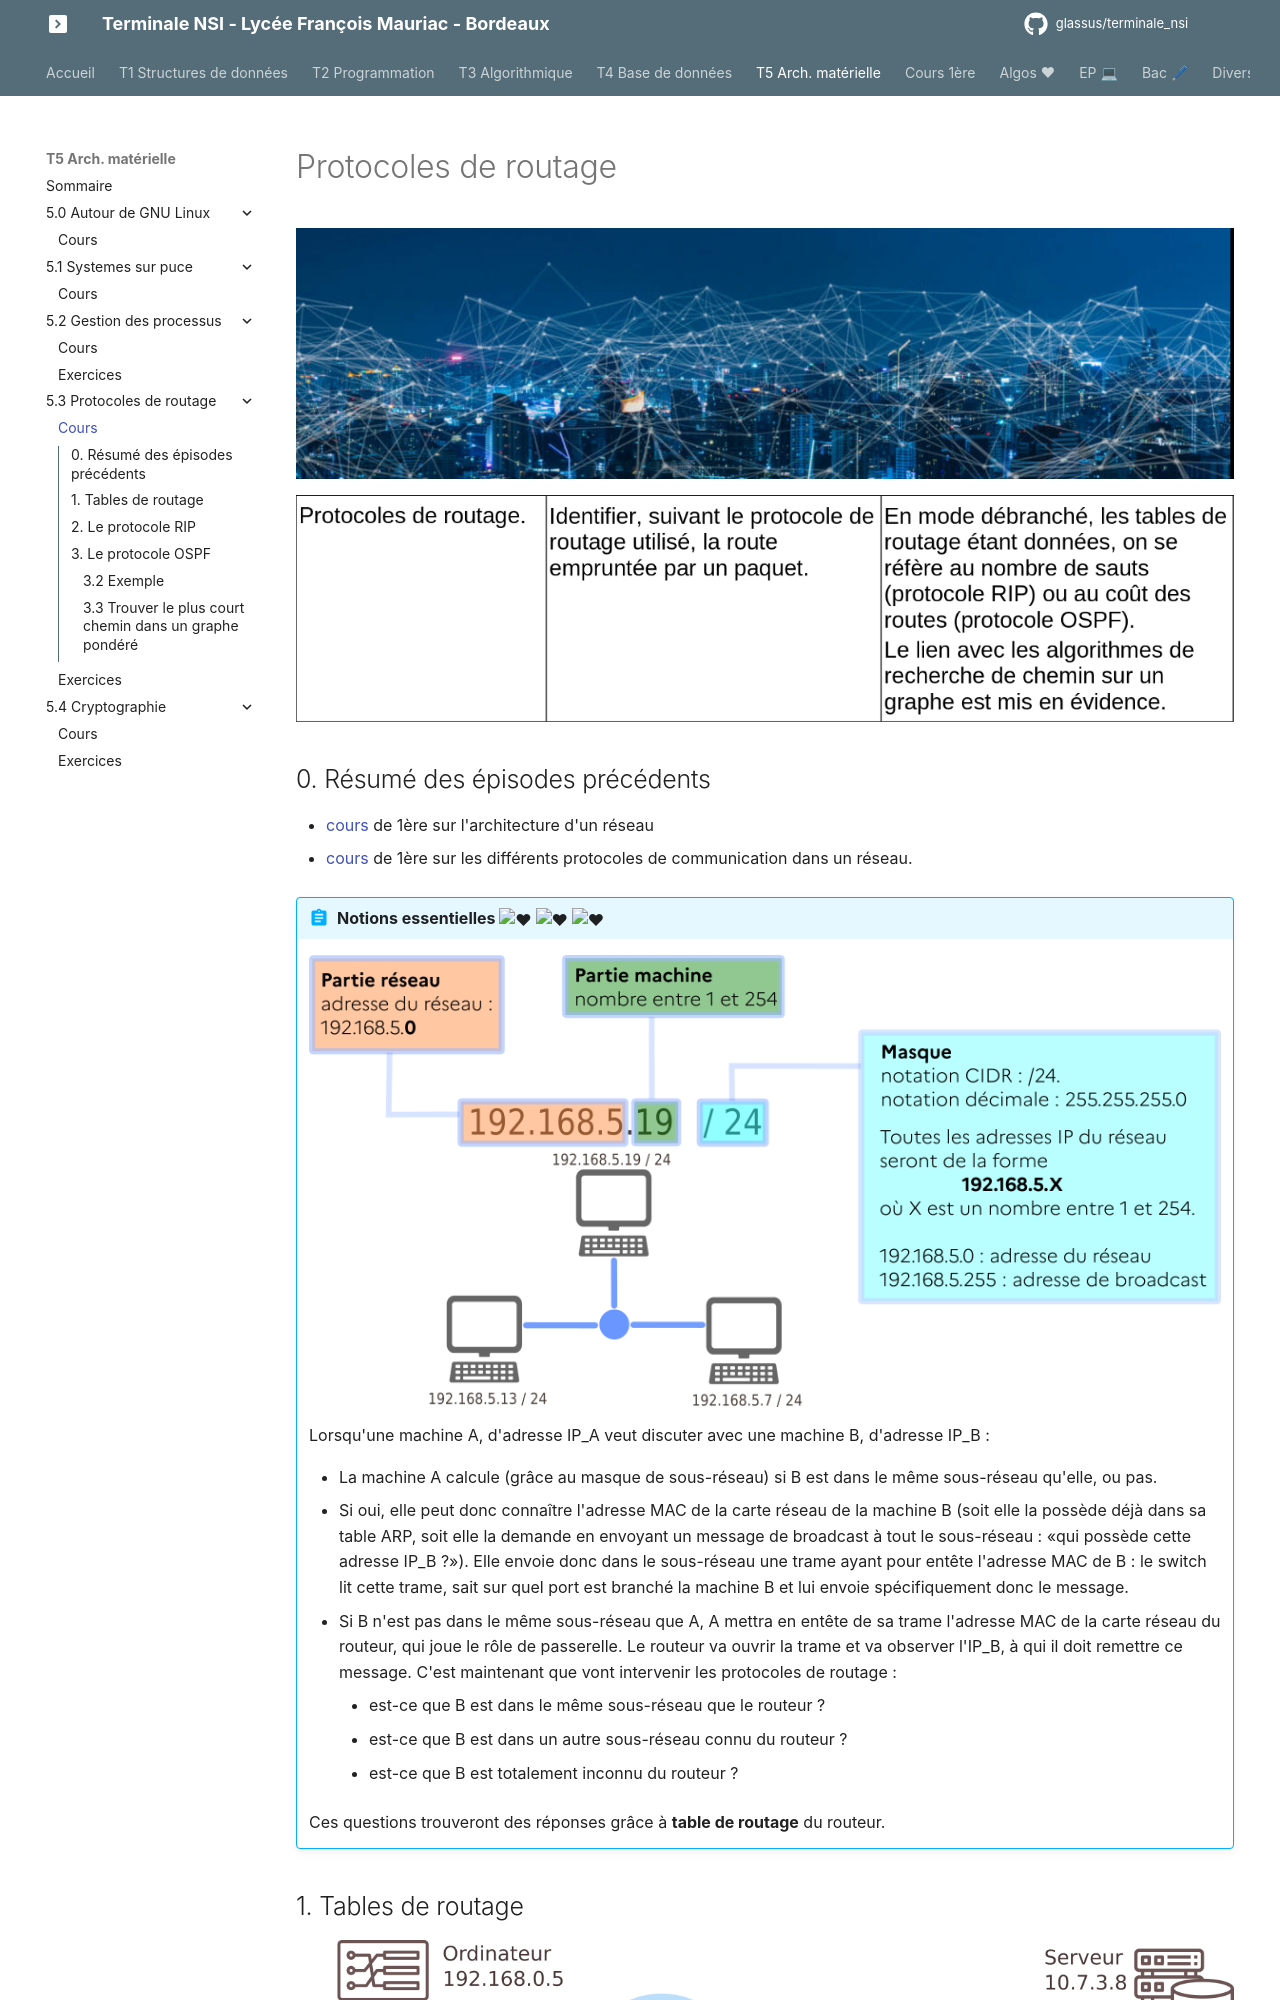

repository: glassus/terminale_nsi · page: T5_Architecture_materielle/5.3_Protocoles_de_routage/cours/index.html · generator: mkdocs


# Protocoles de routage

![image](data/banniere.png){: .center}

![image](data/BO.png){: .center}


## 0. Résumé des épisodes précédents

- [cours](https://glassus.github.io/premiere_nsi/T3_Architecture_materielle/3.3_Architecture_reseau/cours/){:target="_blank"} de 1ère sur l'architecture d'un réseau
- [cours](https://glassus.github.io/premiere_nsi/T3_Architecture_materielle/3.4_Protocoles_de_communication/cours/){:target="_blank"} de 1ère sur les différents protocoles de communication dans un réseau.


!!! abstract "Notions essentielles :heart: :heart: :heart:"

    ![image](data/ex_reseau.png){: .center}
    
    Lorsqu'une machine A, d'adresse IP_A veut discuter avec une machine B, d'adresse IP_B :

    - La machine A calcule (grâce au masque de sous-réseau) si B est dans le même sous-réseau qu'elle, ou pas.
    - Si oui, elle peut donc connaître l'adresse MAC de la carte réseau de la machine B (soit elle la possède déjà dans sa table ARP, soit elle la demande en envoyant un message de broadcast à tout le sous-réseau : «qui possède cette adresse IP_B ?»).
    Elle envoie donc dans le sous-réseau une trame ayant pour entête l'adresse MAC de B : le switch lit cette trame, sait sur quel port est branché la machine B et lui envoie spécifiquement donc le message.
    - Si B n'est pas dans le même sous-réseau que A, A mettra en entête de sa trame l'adresse MAC de la carte réseau du routeur, qui joue le rôle de passerelle. Le routeur va ouvrir la trame et va observer l'IP_B, à qui il doit remettre ce message. C'est maintenant que vont intervenir les protocoles de routage :
        - est-ce que B est dans le même sous-réseau que le routeur ?
        - est-ce que B est dans un autre sous-réseau connu du routeur ?
        - est-ce que B est totalement inconnu du routeur ?


    Ces questions trouveront des réponses grâce à **table de routage** du routeur.
